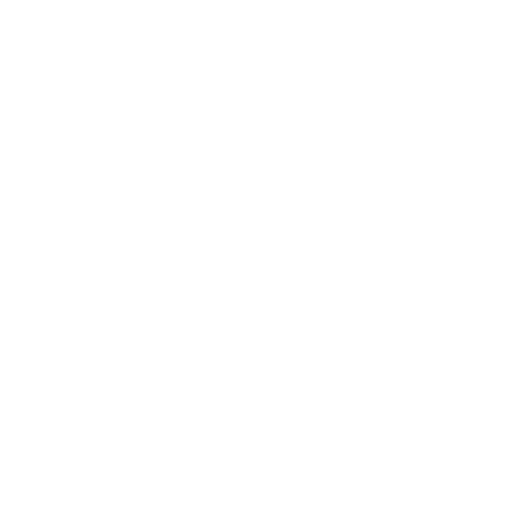
t = 0.00 s
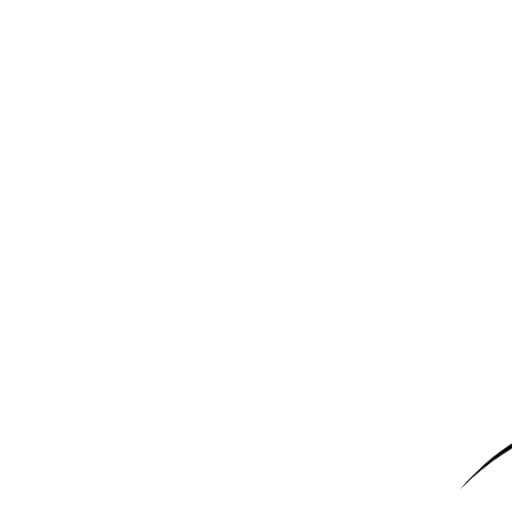
t = 0.15 s
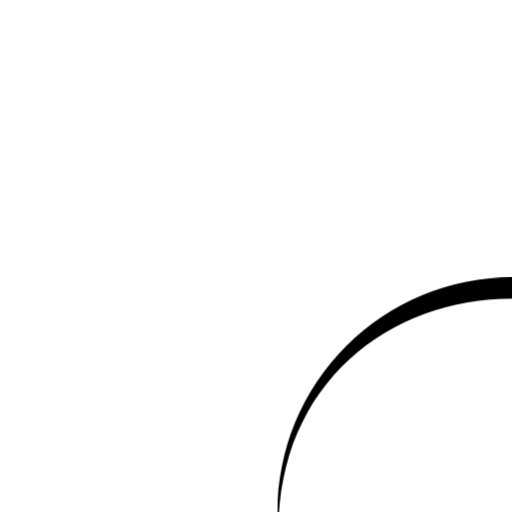
t = 0.30 s
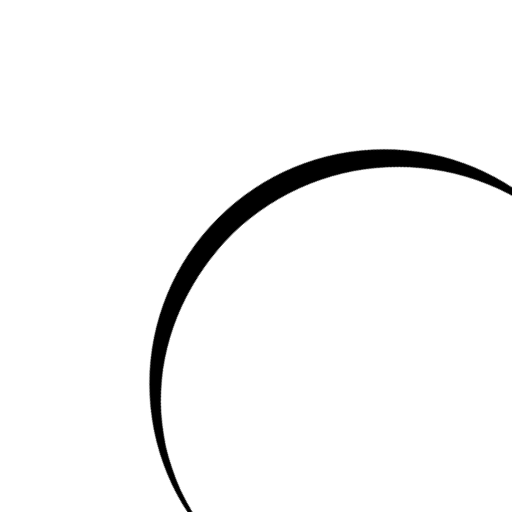
t = 0.45 s

The animated SVG that drew these frames (rendered in a browser with its animation timeline set to each time). Animation: 1 CSS @keyframes rule; one cycle of 0.60 s, repeats indefinitely.

<svg opacity="1" fill="rgb(0, 0, 0)" fill-opacity="1" fill-rule="nonzero" stroke="none" stroke-width="1" stroke-opacity="1" stroke-dasharray="none" stroke-dashoffset="0" stroke-linecap="butt" stroke-linejoin="miter" stroke-miterlimit="4" width="24" height="24" viewBox="0 0 24 24" xmlns="http://www.w3.org/2000/svg"><style>.spinner_7mtw{transform-origin:center;animation:spinner_jgYN .6s linear infinite}@keyframes spinner_jgYN{100%{transform:rotate(360deg)}}</style><path opacity="1" fill="rgb(0, 0, 0)" fill-opacity="1" fill-rule="nonzero" stroke="none" stroke-width="1" stroke-opacity="1" stroke-dasharray="none" stroke-dashoffset="0" stroke-linecap="butt" stroke-linejoin="miter" stroke-miterlimit="4" transform="matrix(-1 0.00000000000000012246467991473532 -0.00000000000000012246467991473532 -1 24 24)" class="spinner_7mtw" d="M2,12A11.2,11.2,0,0,1,13,1.05C12.67,1,12.34,1,12,1a11,11,0,0,0,0,22c.34,0,.67,0,1-.05C6,23,2,17.74,2,12Z"/></svg>
